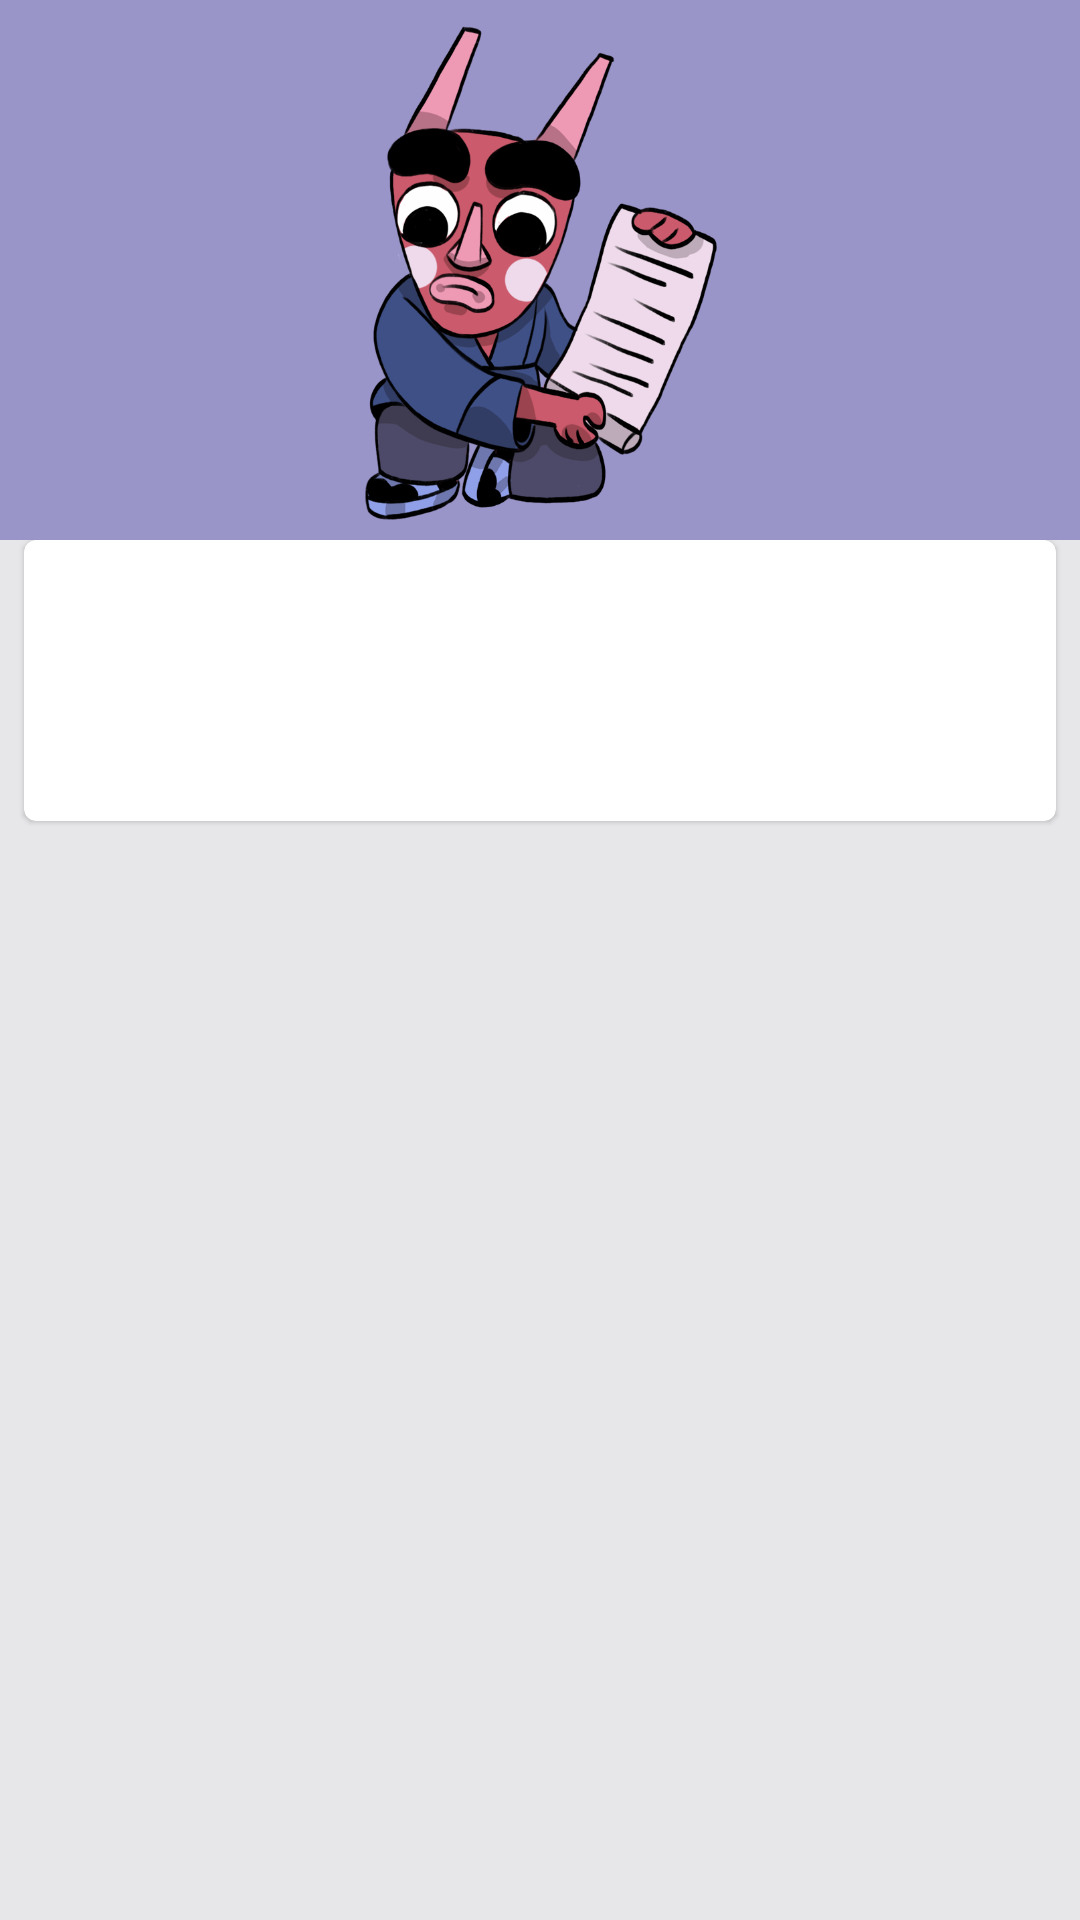

Reconstruct the res/layout file that produces this screen, plus the resources it refers to.
<!-- AndroidManifest.xml: application theme Theme.MyApp -->
<!-- res/layout/show_text_fragment.xml -->
<?xml version="1.0" encoding="utf-8"?>
<androidx.coordinatorlayout.widget.CoordinatorLayout xmlns:android="http://schemas.android.com/apk/res/android"
    xmlns:app="http://schemas.android.com/apk/res-auto"
    xmlns:tools="http://schemas.android.com/tools"
    android:background="?colorBehindCards"
    android:layout_width="match_parent"
    android:layout_height="match_parent">
    <com.google.android.material.appbar.AppBarLayout
        android:id="@+id/app_bar"
        app:titleTextColor="#FFFFFF"
        android:layout_gravity="top"
        android:layout_width="match_parent"
        android:layout_height="wrap_content">
        <com.google.android.material.appbar.CollapsingToolbarLayout
            app:layout_scrollFlags="scroll|exitUntilCollapsed"
            app:contentScrim="?attr/colorPrimary"
            app:collapsedTitleTextAppearance="@style/Widget.MyTheme.CollapsingToolbar"
            app:expandedTitleTextAppearance="@style/Widget.MyTheme.CollapsingToolbar.Expanded"
            android:layout_width="match_parent"
            android:layout_height="wrap_content">
            <ImageView
                android:id="@+id/app_bar_art"
                app:layout_constraintBottom_toBottomOf="parent"
                app:layout_collapseMode="parallax"
                app:layout_collapseParallaxMultiplier="0.7"
                android:layout_width="match_parent"
                android:layout_height="180dp"
                android:src="@drawable/sentence_banner_art" />
            <androidx.appcompat.widget.Toolbar
                android:id="@+id/toolbar"
                android:background="@null"
                android:elevation="0dp"
                style="?toolbarStyle"
                app:layout_collapseMode="pin"
                app:layout_constraintBottom_toBottomOf="parent"
                android:layout_width="match_parent"
                android:layout_height="?attr/actionBarSize"/>
        </com.google.android.material.appbar.CollapsingToolbarLayout>
    </com.google.android.material.appbar.AppBarLayout>

    <ScrollView
        app:layout_behavior="@string/appbar_scrolling_view_behavior"
        android:layout_width="match_parent"
        android:layout_height="match_parent"
        android:nestedScrollingEnabled="true"
        android:orientation="vertical">

        <com.google.android.material.card.MaterialCardView
            android:layout_width="match_parent"
            android:layout_height="wrap_content"
            android:layout_marginStart="8dp"
            android:layout_marginEnd="8dp"
            android:padding="8dp">
            <LinearLayout
                android:orientation="vertical"
                android:padding="8dp"
                android:layout_width="match_parent"
                android:layout_height="wrap_content">

                <TextView
                    android:id="@+id/header_text_view"
                    tools:text="素早く行動すれば…"
                    android:textIsSelectable="true"
                    android:textAppearance="@style/TextAppearance.MyTheme.Headline4"
                    android:textColor="@color/material_on_surface_emphasis_high_type"
                    android:layout_width="match_parent"
                    android:layout_height="wrap_content" />

                <TextView
                    android:id="@+id/sub_text_view"
                    tools:text="If you act quickly..."
                    android:textIsSelectable="true"
                    android:textAppearance="@style/TextAppearance.MyTheme.Headline5"
                    android:textColor="@color/material_on_surface_emphasis_medium"
                    android:layout_width="match_parent"
                    android:layout_height="wrap_content" />
            </LinearLayout>
        </com.google.android.material.card.MaterialCardView>
    </ScrollView>
</androidx.coordinatorlayout.widget.CoordinatorLayout>
<!-- resources referenced by this layout -->
<resources>
  <style name="TextAppearance.MyTheme.Headline4" parent="TextAppearance.MaterialComponents.Headline4">
          
      </style>
  <style name="TextAppearance.MyTheme.Headline5" parent="TextAppearance.MaterialComponents.Headline5">
          
      </style>
  <style name="Widget.MyTheme.CollapsingToolbar.Expanded" parent="TextAppearance.AppCompat.Display1">
          <item name="android:textColor">?colorOnPrimary</item>
      </style>
  <style name="Theme.MyApp" parent="Base.Theme.MyApp" />
  <color name="main_blue">#9A95C9</color>
  <color name="main_blue_variant">#8A86B7</color>
  <color name="main_purple">#995DFF</color>
  <color name="main_purple_variant">#5D00FA</color>
  <color name="white_50">#ffffff</color>
  <color name="red_600">#b00020</color>
  <color name="black_900">#000000</color>
  <color name="violeta_grisaceo">#E7E6E8</color>
  <style name="TextAppearance.MyTheme.Headline1" parent="TextAppearance.MaterialComponents.Headline1">
          
      </style>
  <style name="TextAppearance.MyTheme.Headline2" parent="TextAppearance.MaterialComponents.Headline2">
          
      </style>
  <style name="TextAppearance.MyTheme.Headline3" parent="TextAppearance.MaterialComponents.Headline3">
          
      </style>
  <style name="TextAppearance.MyTheme.Headline6" parent="TextAppearance.MaterialComponents.Headline6">
          
      </style>
  <style name="TextAppearance.MyTheme.Subtitle1" parent="TextAppearance.MaterialComponents.Subtitle1">
          
      </style>
  <style name="TextAppearance.MyTheme.Subtitle2" parent="TextAppearance.MaterialComponents.Subtitle2">
          
      </style>
  <style name="TextAppearance.MyTheme.Body1" parent="TextAppearance.MaterialComponents.Body1">
          
      </style>
  <style name="TextAppearance.MyTheme.Body2" parent="TextAppearance.MaterialComponents.Body2">
          
      </style>
  <style name="TextAppearance.MyTheme.Button" parent="TextAppearance.MaterialComponents.Button">
          
      </style>
  <style name="TextAppearance.MyTheme.Caption" parent="TextAppearance.MaterialComponents.Caption">
          
      </style>
  <style name="TextAppearance.MyTheme.Overline" parent="TextAppearance.MaterialComponents.Overline">
          
      </style>
  <style name="ShapeAppearance.MyTheme.SmallComponent" parent="ShapeAppearance.MaterialComponents.SmallComponent">
          
      </style>
  <style name="ShapeAppearance.MyTheme.MediumComponent" parent="ShapeAppearance.MaterialComponents.MediumComponent">
          
      </style>
  <style name="ShapeAppearance.MyTheme.LargeComponent" parent="ShapeAppearance.MaterialComponents.LargeComponent">
          <item name="cornerFamily">rounded</item>
          <item name="cornerSize">24dp</item>
          
      </style>
  <style name="Widget.MaterialComponents.BottomSheet.DragHandle" parent="Widget.Material3.BottomSheet.DragHandle">
          <item name="tint">?colorOnSurface</item>
          
          <item name="android:alpha">0.3</item>
      </style>
  <style name="Widget.MyTheme.NavigationView" parent="Widget.MaterialComponents.NavigationView">
          <item name="itemTextAppearance">?attr/textAppearanceBody2</item>
      </style>
  <style name="Animation.MyTheme.BottomSheet.Modal" parent="Animation.AppCompat.Dialog">
          <item name="android:windowEnterAnimation">@anim/bottom_sheet_slide_in</item>
          <item name="android:windowExitAnimation">@anim/bottom_sheet_slide_out</item>
      </style>
  <style name="Widget.MyTheme.BottomSheet.Modal" parent="Widget.MaterialComponents.BottomSheet.Modal">
          <item name="shapeAppearance">@style/ShapeAppearance.MyTheme.LargeComponent</item>
      </style>
</resources>
